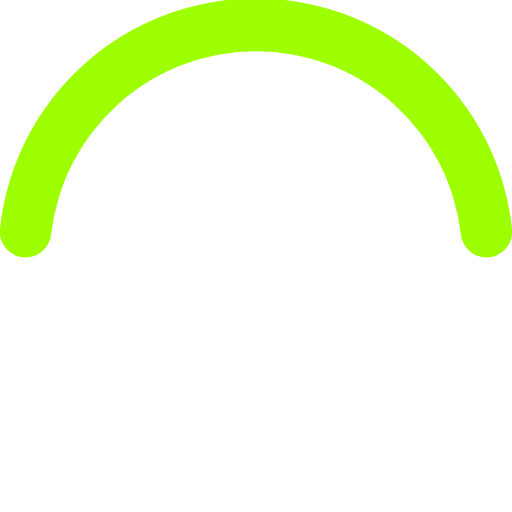
t = 0.00 s
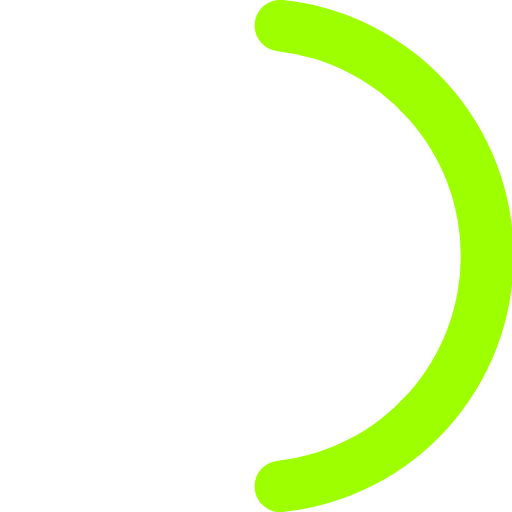
t = 0.13 s
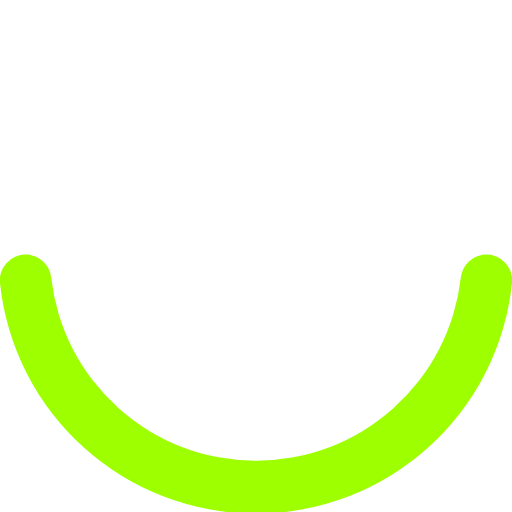
t = 0.25 s
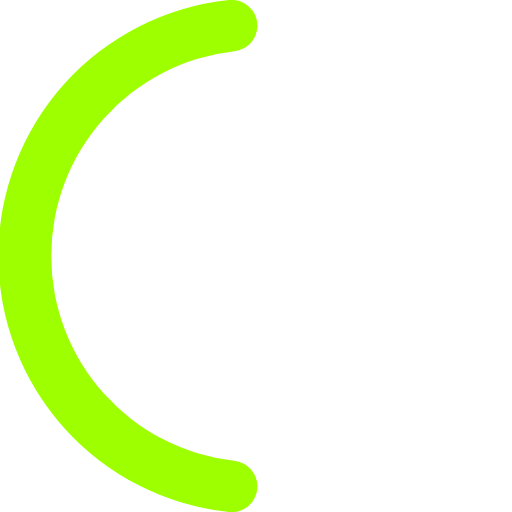
t = 0.38 s

The animated SVG that drew these frames (rendered in a browser with its animation timeline set to each time). Animation: 1 SMIL element (animateTransform=1); one cycle of 0.50 s, repeats indefinitely.

<svg xmlns="http://www.w3.org/2000/svg" width="50" height="50" viewBox="0 0 50 50">
	<path fill="#9eff00" d="M25,5A20.14,20.14,0,0,1,45,22.88a2.51,2.51,0,0,0,2.49,2.26h0A2.52,2.52,0,0,0,50,22.33a25.14,25.14,0,0,0-50,0,2.52,2.52,0,0,0,2.5,2.81h0A2.51,2.51,0,0,0,5,22.88,20.14,20.14,0,0,1,25,5Z">
		<animateTransform attributeName="transform" type="rotate" from="0 25 25" to="360 25 25" dur="0.5s" repeatCount="indefinite"/>
	</path>
</svg>
